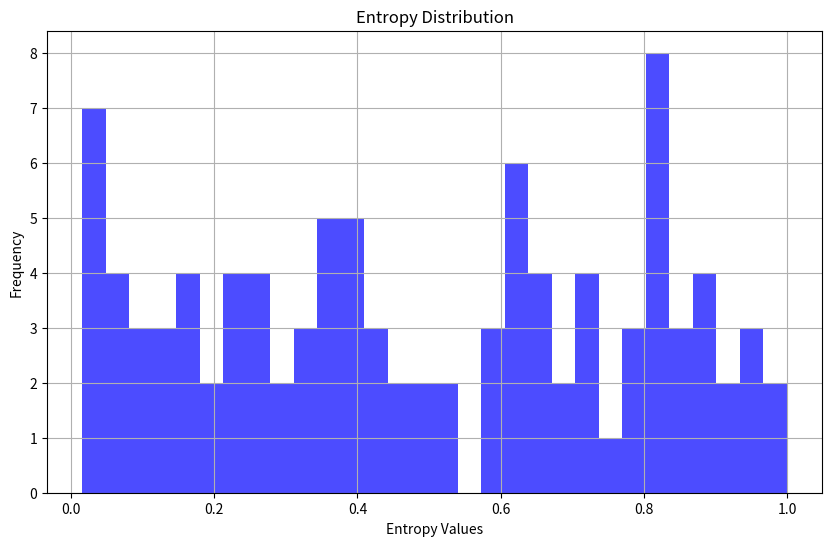
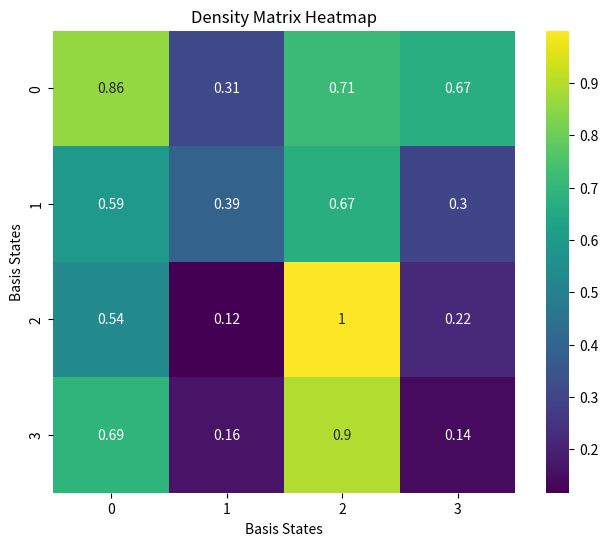
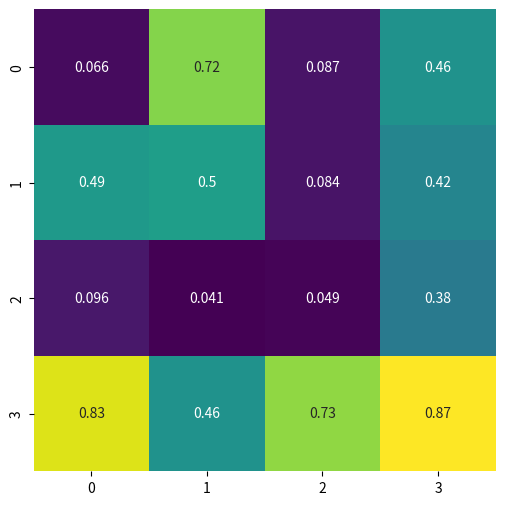

Generate these figures, in order, with matplotlib:
"""
Visualization module for Quantum Entropy Harmonizer (QEH).
"""
import numpy as np
import matplotlib.pyplot as plt
import seaborn as sns
from matplotlib.animation import FuncAnimation

class QEHVisualization:
    @staticmethod
    def plot_entropy_distribution(entropy_values: np.ndarray):
        """
        Plot the distribution of entropy values as a histogram.

        Args:
            entropy_values (np.ndarray): Array of entropy values.
        """
        plt.figure(figsize=(10, 6))
        plt.hist(entropy_values, bins=30, alpha=0.7, color='blue')
        plt.title('Entropy Distribution')
        plt.xlabel('Entropy Values')
        plt.ylabel('Frequency')
        plt.grid()
        plt.show()

    @staticmethod
    def plot_density_matrix(density_matrix: np.ndarray):
        """
        Plot the density matrix as a heatmap.

        Args:
            density_matrix (np.ndarray): Density matrix of the quantum state.
        """
        plt.figure(figsize=(8, 6))
        sns.heatmap(density_matrix, annot=True, cmap='viridis', square=True)
        plt.title('Density Matrix Heatmap')
        plt.xlabel('Basis States')
        plt.ylabel('Basis States')
        plt.show()

    @staticmethod
    def animate_quantum_state_evolution(states: list):
        """
        Animate the evolution of quantum states over time.

        Args:
            states (list): List of density matrices representing quantum states over time.
        """
        fig, ax = plt.subplots(figsize=(8, 6))
        heatmap = sns.heatmap(states[0], annot=True, cmap='viridis', square=True, cbar=False)

        def update(frame):
            ax.clear()
            sns.heatmap(states[frame], annot=True, cmap='viridis', square=True, cbar=False, ax=ax)
            ax.set_title(f'Quantum State Evolution: Frame {frame + 1}')

        ani = FuncAnimation(fig, update, frames=len(states), repeat=True)
        plt.show()

# Example usage
if __name__ == "__main__":
    # Example usage of QEHVisualization
    entropy_values = np.random.rand(100)  # Example entropy values
    QEHVisualization.plot_entropy_distribution(entropy_values)

    density_matrix = np.random.rand(4, 4)  # Example density matrix
    QEHVisualization.plot_density_matrix(density_matrix)

    states = [np.random.rand(4, 4) for _ in range(10)]  # Example list of density matrices
    QEHVisualization.animate_quantum_state_evolution(states)
